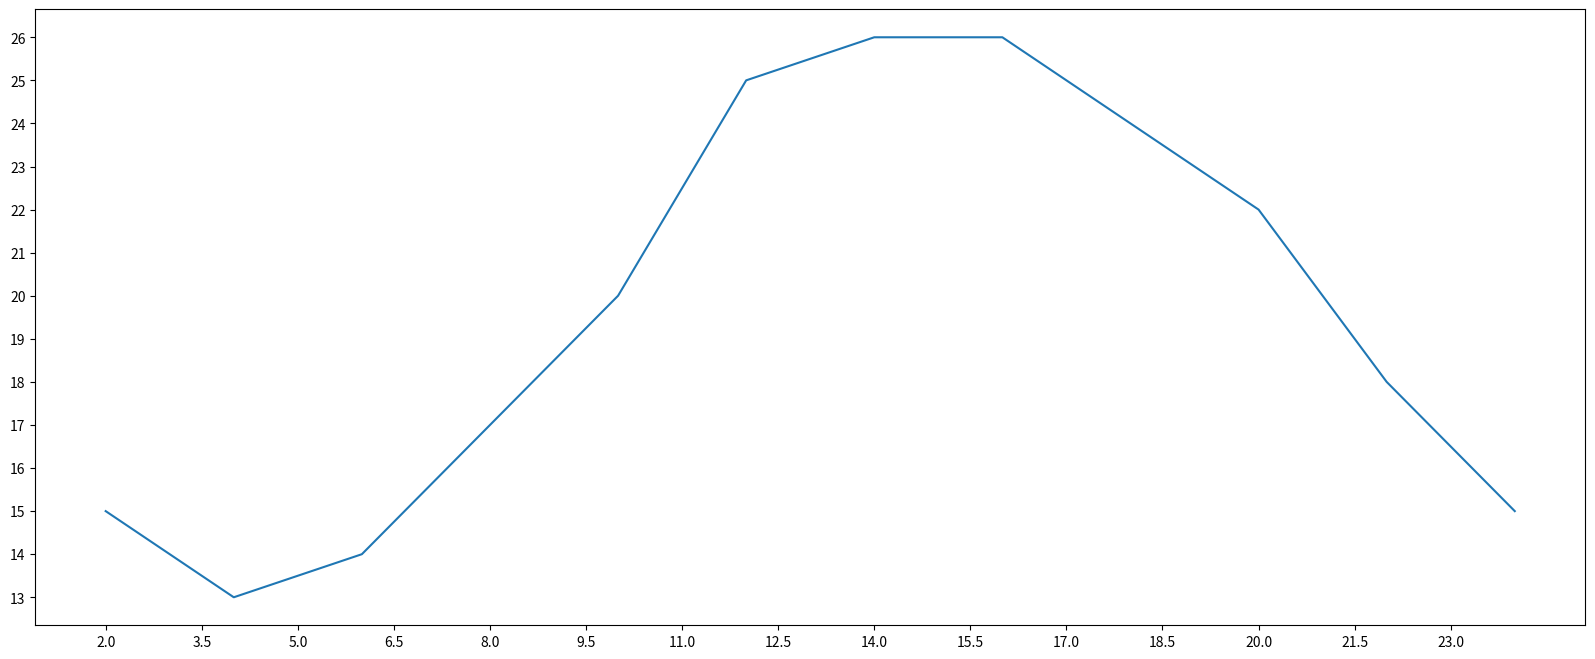

The matplotlib source for this figure:
# -*- coding: utf-8 -*-
"""
Created on 2021/6/18 10:46 

[redacted]
"""

from matplotlib import pyplot as plt

fig = plt.figure(figsize=(20,8),dpi=80) #figsize 图片大小 dpi 清晰度

x = range(2, 26, 2)
y = [15,13,14,17,20,25,26,26,24,22,18,15]
plt.plot(x, y)  # 绘图

_xtick_labels = [i/2 for i in range(4,49)]
plt.xticks(_xtick_labels[::3]) # 设置x轴的刻度
plt.yticks(range(min(y),max(y)+1)) # 设置y轴的刻度

plt.savefig("./t1.png") # 保存

plt.show() # 展示图形